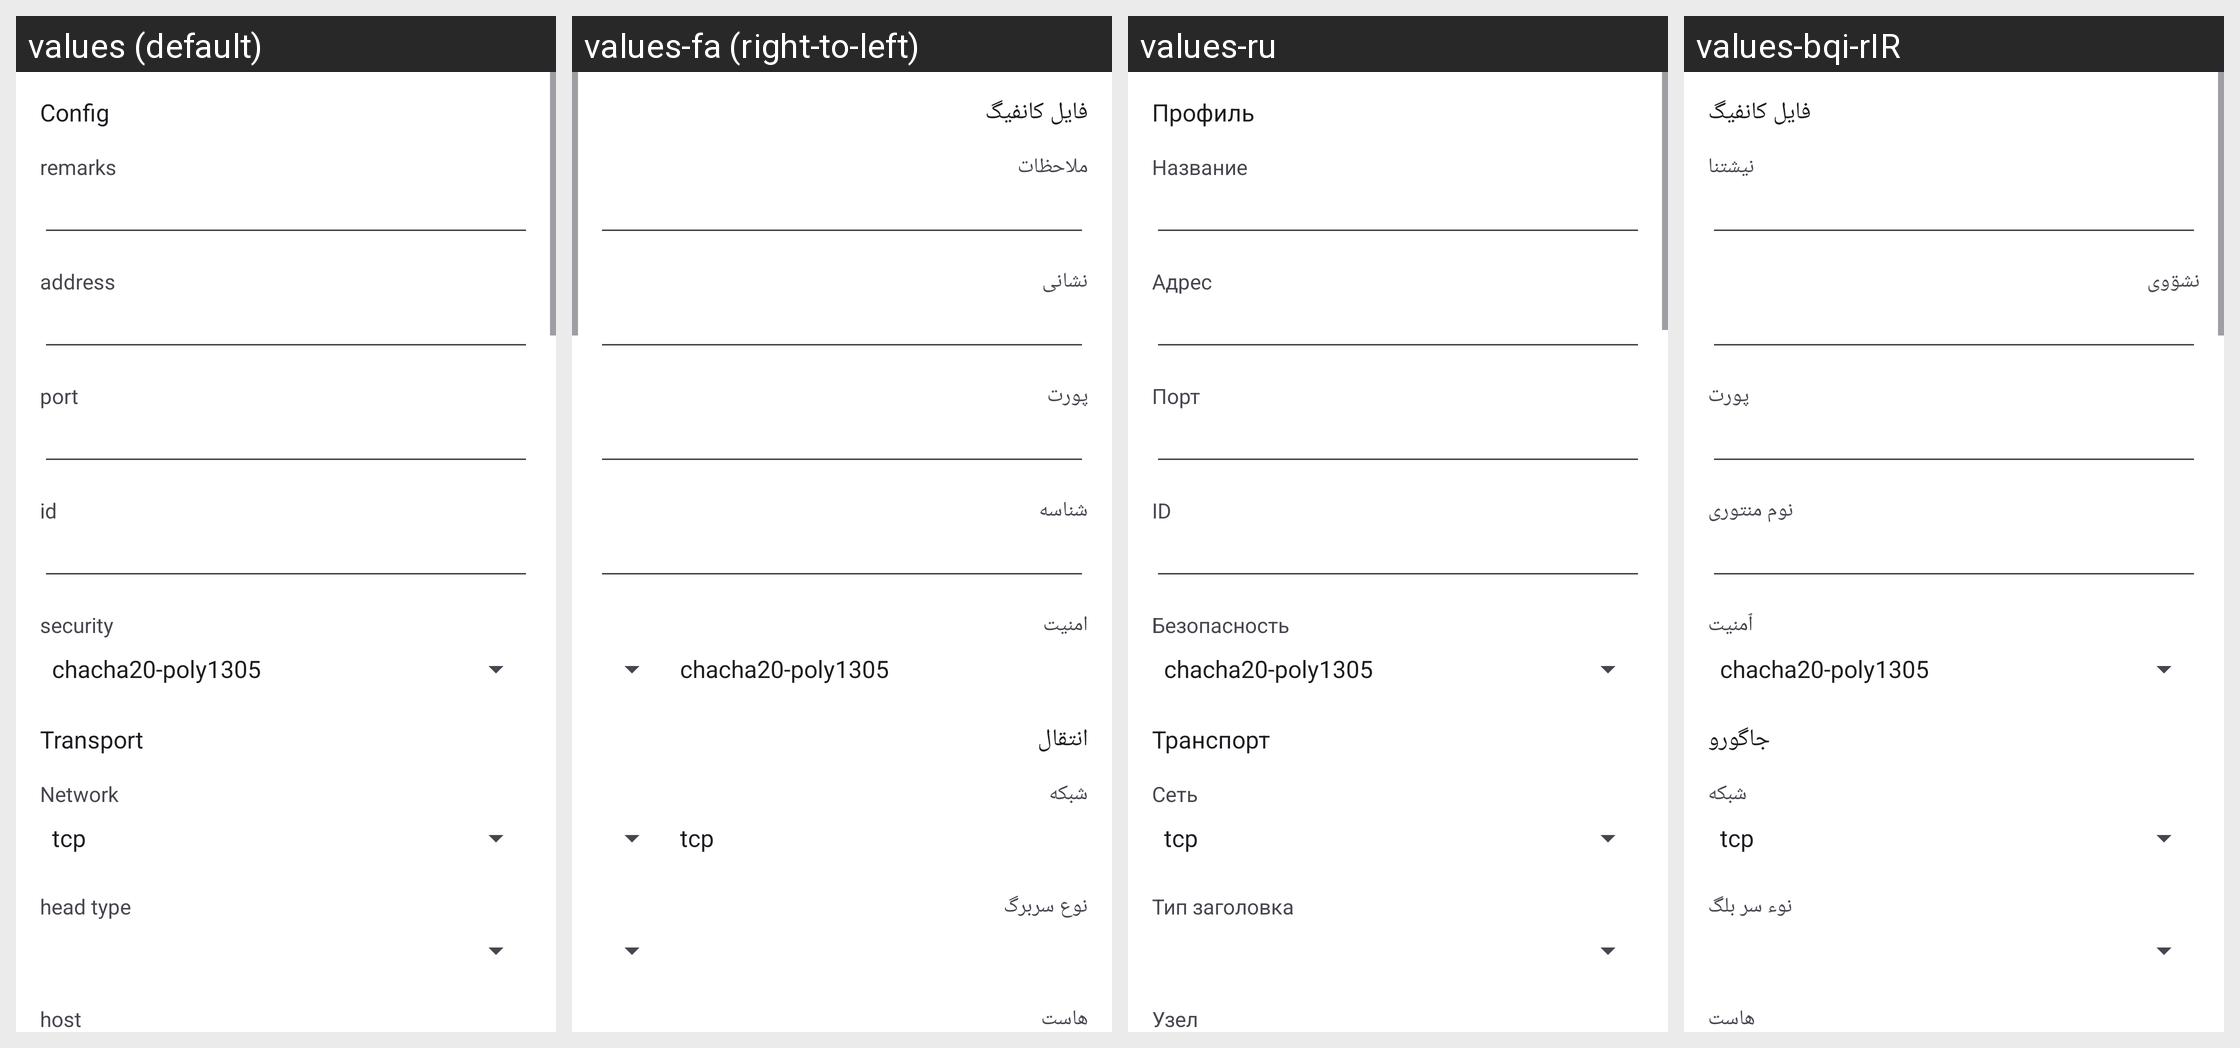

The same Android screen rendered under several of its app's locales, left to right. List the strings drawn on it with the default value and each locale's translation.
Android screen res/layout/activity_server_vmess.xml rendered under 4 locales, left to right: values (default), values-fa (right-to-left), values-ru, values-bqi-rIR. Device: Nexus 5 (rendered at 1080×1920; each locale shown at half size, 540×960, under a caption strip naming it); theme AppThemeDayNight.NoActionBar.
Other locales in the repository, not shown: values-ar, values-bn, values-vi, values-zh-rCN, values-zh-rTW.
Strings drawn on this screen, with the default value and each locale's value (text and hints the layout hard-codes, and strings that could not be matched under every locale, appear in the picture but are not listed):

server_lab_id
  values: id
  values-fa: شناسه
  values-ru: ID
  values-bqi-rIR: نوم منتوری

server_lab_security
  values: security
  values-fa: امنیت
  values-ru: Безопасность
  values-bqi-rIR: ٱمنیت

title_server
  values: Config
  values-fa: فایل کانفیگ
  values-ru: Профиль
  values-bqi-rIR: فایل کانفیگ

server_lab_remarks
  values: remarks
  values-fa: ملاحظات
  values-ru: Название
  values-bqi-rIR: نیشتنا

server_lab_address3
  values: address
  values-fa: نشانی
  values-ru: Адрес
  values-bqi-rIR: نشۊوی

server_lab_port3
  values: port
  values-fa: پورت
  values-ru: Порт
  values-bqi-rIR: پورت

server_lab_more_function
  values: Transport
  values-fa: انتقال
  values-ru: Транспорт
  values-bqi-rIR: جاگورو

server_lab_network
  values: Network
  values-fa: شبکه
  values-ru: Сеть
  values-bqi-rIR: شبکه

server_lab_head_type
  values: head type
  values-fa: نوع سربرگ
  values-ru: Тип заголовка
  values-bqi-rIR: نوء سر بلگ

server_lab_request_host
  values: host
  values-fa: هاست
  values-ru: Узел
  values-bqi-rIR: هاست
